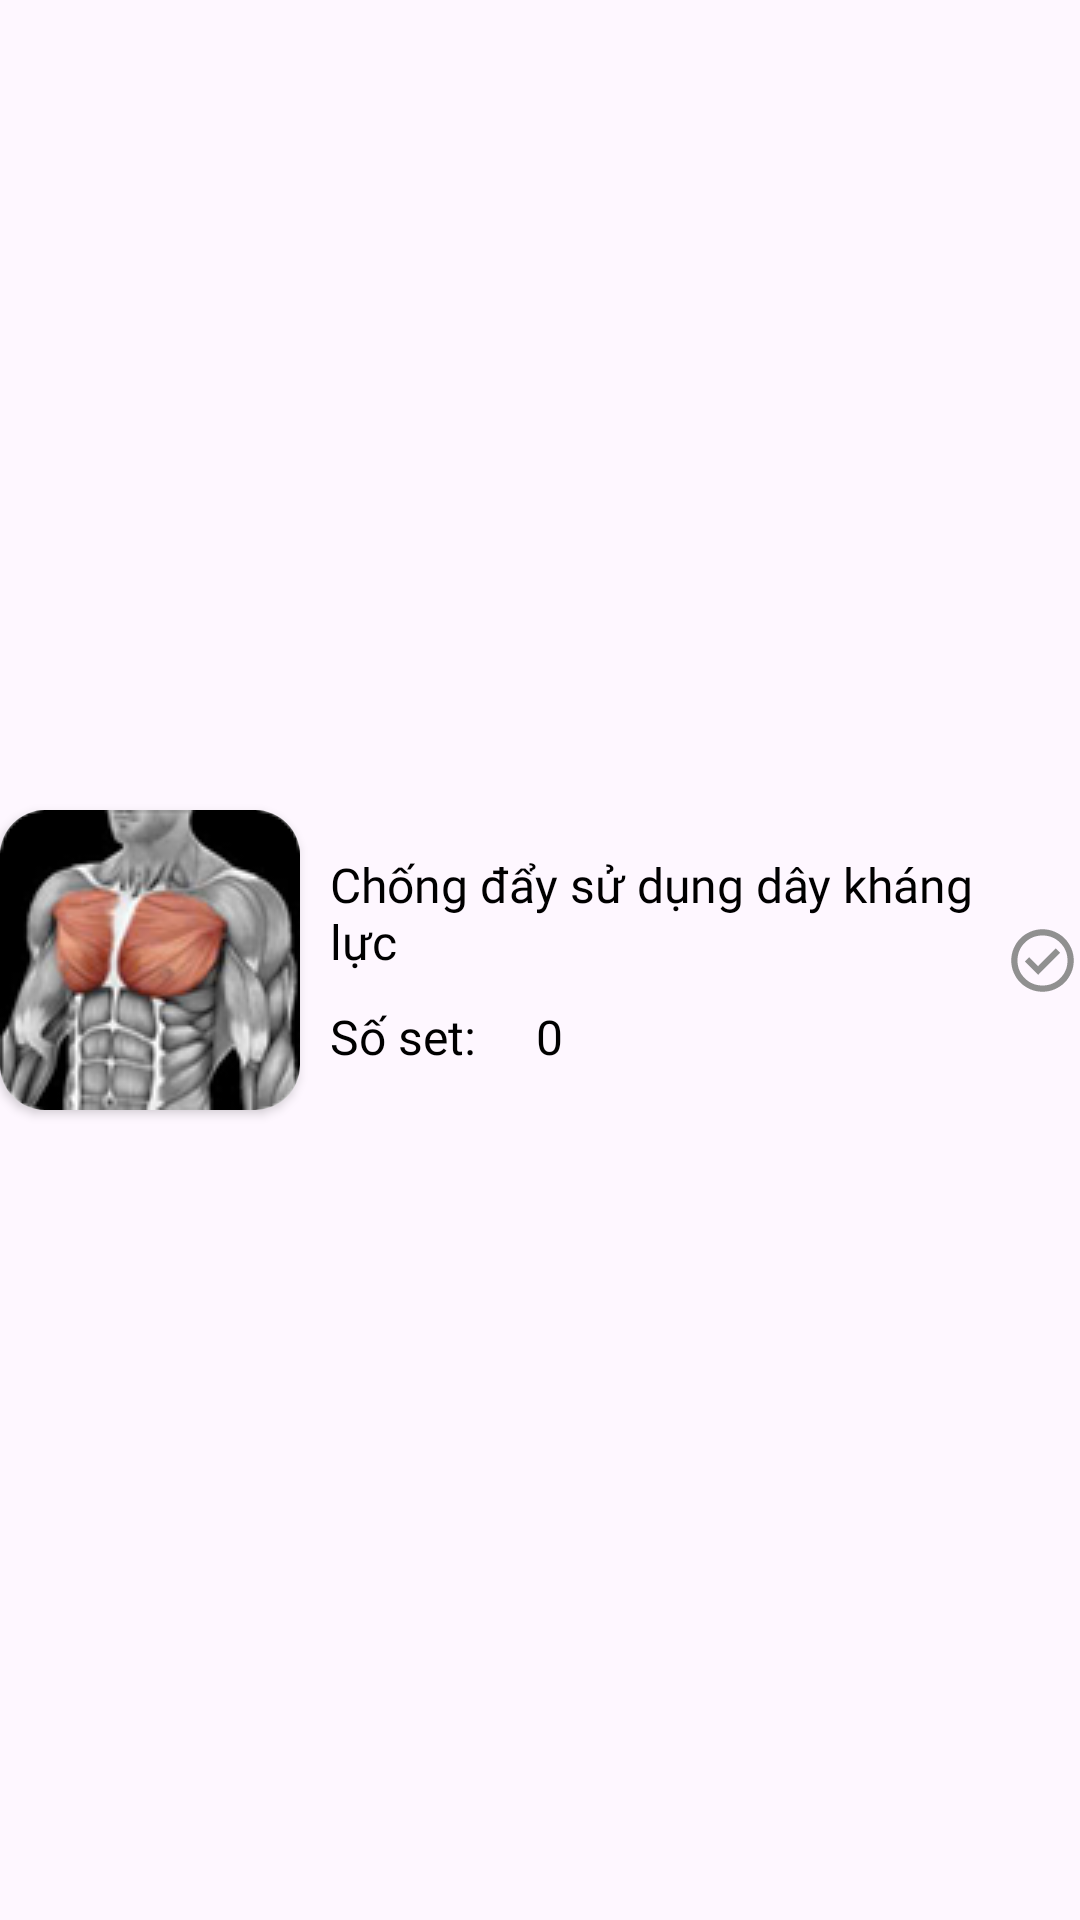

The Android layout XML behind this screen, and the referenced resources:
<!-- AndroidManifest.xml: application theme Theme.Fitness -->
<!-- res/layout/layout_item_add_exercise.xml -->
<?xml version="1.0" encoding="utf-8"?>
<androidx.constraintlayout.widget.ConstraintLayout xmlns:android="http://schemas.android.com/apk/res/android"
    xmlns:app="http://schemas.android.com/apk/res-auto"
    xmlns:tools="http://schemas.android.com/tools"
    android:layout_width="match_parent"
    android:layout_height="wrap_content"
    android:layout_marginHorizontal="10dp"
    android:layout_marginBottom="20dp">

    <androidx.cardview.widget.CardView
        android:id="@+id/cardView"
        android:layout_width="wrap_content"
        android:layout_height="wrap_content"
        app:cardCornerRadius="15dp"
        app:layout_constraintBottom_toBottomOf="parent"
        app:layout_constraintStart_toStartOf="parent"
        app:layout_constraintTop_toTopOf="parent">

        <ImageView
            android:id="@+id/iv_ex"
            android:layout_width="100dp"
            android:layout_height="100dp"
            app:srcCompat="@drawable/image_temp" />
    </androidx.cardview.widget.CardView>

    <LinearLayout
        android:id="@+id/linearLayout"
        android:layout_width="0dp"
        android:layout_height="wrap_content"
        android:layout_marginStart="10dp"
        android:layout_marginEnd="30dp"
        android:orientation="vertical"
        app:layout_constraintBottom_toBottomOf="@+id/cardView"
        app:layout_constraintEnd_toEndOf="parent"
        app:layout_constraintStart_toEndOf="@+id/cardView"
        app:layout_constraintTop_toTopOf="@+id/cardView">

        <TextView
            android:id="@+id/tv_name_exercise"
            android:layout_width="wrap_content"
            android:layout_height="wrap_content"
            android:fontFamily="@font/montserrat_bold"
            android:text="Chống đẩy sử dụng dây kháng lực "
            android:textColor="@color/black"
            android:textSize="16sp" />

        <androidx.constraintlayout.widget.ConstraintLayout
            android:layout_width="match_parent"
            android:layout_height="wrap_content"
            android:layout_marginTop="10dp">

            <TextView
                android:id="@+id/textView7"
                android:layout_width="wrap_content"
                android:layout_height="wrap_content"
                android:fontFamily="@font/montserrat_bold"
                android:text="Số set:"
                android:textColor="@color/black"
                android:textSize="16sp"
                app:layout_constraintBottom_toBottomOf="parent"
                app:layout_constraintStart_toStartOf="parent"
                app:layout_constraintTop_toTopOf="parent" />

            <ImageView
                android:id="@+id/btn_remove"
                android:layout_width="wrap_content"
                android:layout_height="wrap_content"
                android:layout_marginStart="10dp"
                app:layout_constraintBottom_toBottomOf="@+id/textView7"
                app:layout_constraintStart_toEndOf="@+id/textView7"
                app:layout_constraintTop_toTopOf="@+id/textView7"
                app:srcCompat="@drawable/baseline_remove_24" />

            <TextView
                android:id="@+id/tv_count"
                android:layout_width="wrap_content"
                android:layout_height="wrap_content"
                android:layout_marginStart="10dp"
                android:fontFamily="@font/montserrat_bold"
                android:text="0"
                android:textColor="@color/black"
                android:textSize="16sp"
                app:layout_constraintBottom_toBottomOf="@+id/btn_remove"
                app:layout_constraintStart_toEndOf="@+id/btn_remove"
                app:layout_constraintTop_toTopOf="@+id/btn_remove" />

            <ImageView
                android:id="@+id/btn_add"
                android:layout_width="wrap_content"
                android:layout_height="wrap_content"
                android:layout_marginStart="10dp"
                app:layout_constraintBottom_toBottomOf="@+id/tv_count"
                app:layout_constraintStart_toEndOf="@+id/tv_count"
                app:layout_constraintTop_toTopOf="@+id/tv_count"
                app:srcCompat="@drawable/baseline_add_24" />
        </androidx.constraintlayout.widget.ConstraintLayout>
    </LinearLayout>

    <ImageView
        android:id="@+id/iv_status"
        android:layout_width="wrap_content"
        android:layout_height="wrap_content"
        app:layout_constraintBottom_toBottomOf="@+id/linearLayout"
        app:layout_constraintEnd_toEndOf="parent"
        app:layout_constraintTop_toTopOf="@+id/linearLayout"
        app:srcCompat="@drawable/check_circle_gray" />

</androidx.constraintlayout.widget.ConstraintLayout>
<!-- resources referenced by this layout -->
<resources>
  <color name="black">#FF000000</color>
  <!-- drawable check_circle_gray (drawable) -->
  <vector xmlns:android="http://schemas.android.com/apk/res/android"
      android:width="25dp"
      android:height="25dp"
      android:viewportWidth="25"
      android:viewportHeight="25">
    <group>
      <clip-path
          android:pathData="M0,0h25v25h-25z"/>
      <path
          android:pathData="M11.042,17.292L18.385,9.948L16.927,8.49L11.042,14.375L8.073,11.406L6.615,12.865L11.042,17.292ZM12.5,22.917C11.059,22.917 9.705,22.643 8.438,22.096C7.17,21.549 6.068,20.807 5.13,19.87C4.193,18.932 3.451,17.83 2.904,16.563C2.357,15.295 2.083,13.941 2.083,12.5C2.083,11.059 2.357,9.705 2.904,8.437C3.451,7.17 4.193,6.068 5.13,5.13C6.068,4.193 7.17,3.451 8.438,2.904C9.705,2.357 11.059,2.083 12.5,2.083C13.941,2.083 15.295,2.357 16.563,2.904C17.83,3.451 18.932,4.193 19.87,5.13C20.807,6.068 21.549,7.17 22.096,8.437C22.643,9.705 22.917,11.059 22.917,12.5C22.917,13.941 22.643,15.295 22.096,16.563C21.549,17.83 20.807,18.932 19.87,19.87C18.932,20.807 17.83,21.549 16.563,22.096C15.295,22.643 13.941,22.917 12.5,22.917ZM12.5,20.833C14.826,20.833 16.797,20.026 18.412,18.411C20.026,16.797 20.833,14.826 20.833,12.5C20.833,10.174 20.026,8.203 18.412,6.589C16.797,4.974 14.826,4.167 12.5,4.167C10.174,4.167 8.203,4.974 6.589,6.589C4.974,8.203 4.167,10.174 4.167,12.5C4.167,14.826 4.974,16.797 6.589,18.411C8.203,20.026 10.174,20.833 12.5,20.833Z"
          android:fillColor="#909090"/>
    </group>
  </vector>
  <!-- drawable image_temp: png bitmap (drawable, 16046 bytes) -->
  <style name="Theme.Fitness" parent="Base.Theme.Fitness" />
  <style name="Base.Theme.Fitness" parent="Theme.Material3.DayNight.NoActionBar">
          <item name="android:statusBarColor">@color/black</item>
  
      </style>
</resources>
